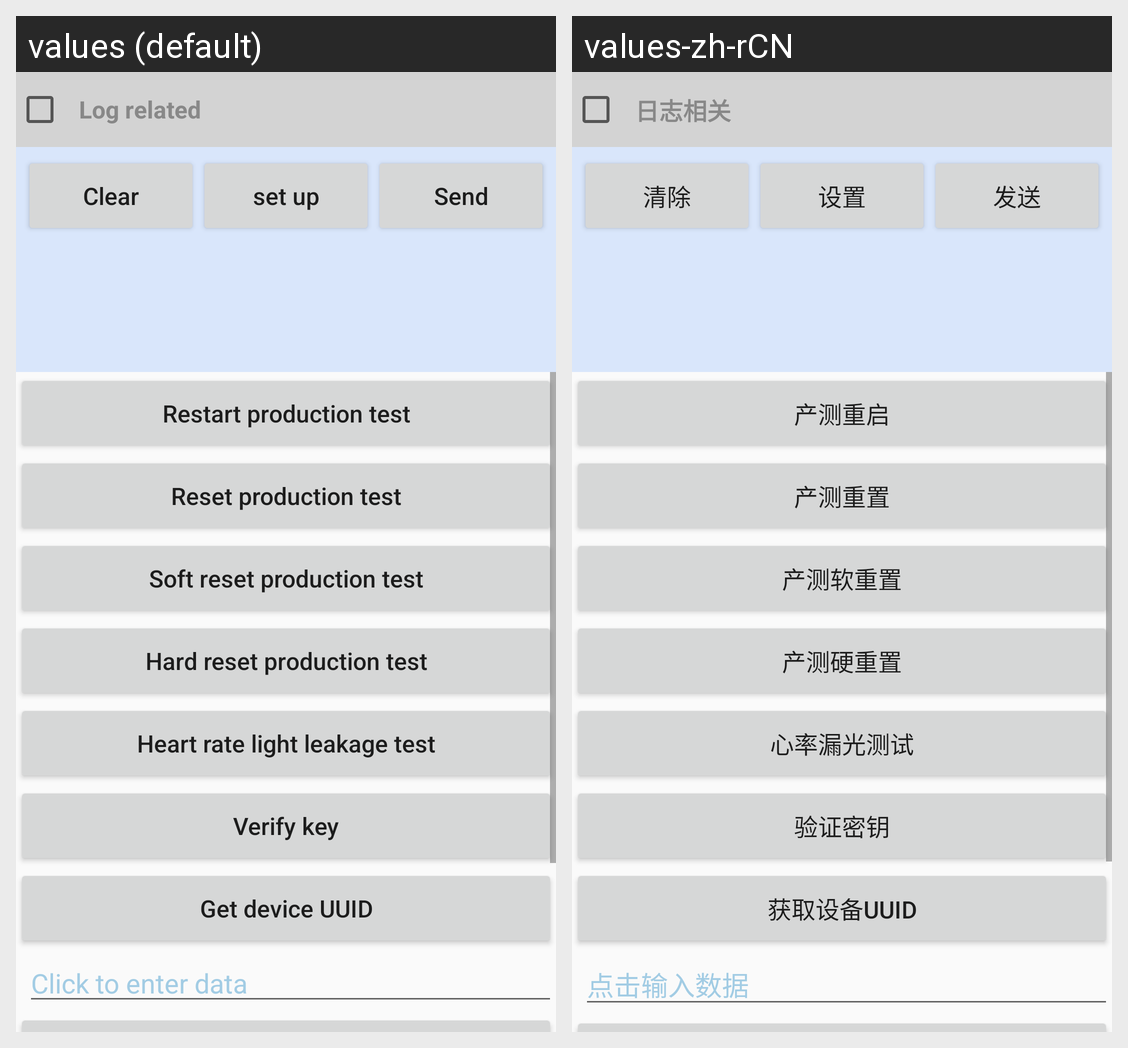

Translations of the strings shown on this Android screen, per locale in the grid:
Android screen res/layout/activity_factory.xml rendered under 2 locales, left to right: values (default), values-zh-rCN. Device: Nexus 5 (rendered at 1080×1920; each locale shown at half size, 540×960, under a caption strip naming it); theme AppTheme.
Strings drawn on this screen, with the default value and each locale's value (text and hints the layout hard-codes, and strings that could not be matched under every locale, appear in the picture but are not listed):

product_test_restart
  values: Restart production test
  values-zh-rCN: 产测重启

product_test_reset
  values: Reset production test
  values-zh-rCN: 产测重置

product_test_soft_reset
  values: Soft reset production test
  values-zh-rCN: 产测软重置

product_test_hard_reset
  values: Hard reset production test
  values-zh-rCN: 产测硬重置

heart_light_leak_test
  values: Heart rate light leakage test
  values-zh-rCN: 心率漏光测试

verify_philips_key
  values: Verify key
  values-zh-rCN: 验证密钥

get_device_uuid
  values: Get device UUID
  values-zh-rCN: 获取设备UUID

log_info
  values: Log related
  values-zh-rCN: 日志相关

btn_clear
  values: Clear
  values-zh-rCN: 清除

btn_set
  values: set up
  values-zh-rCN: 设置

btn_send
  values: Send
  values-zh-rCN: 发送
